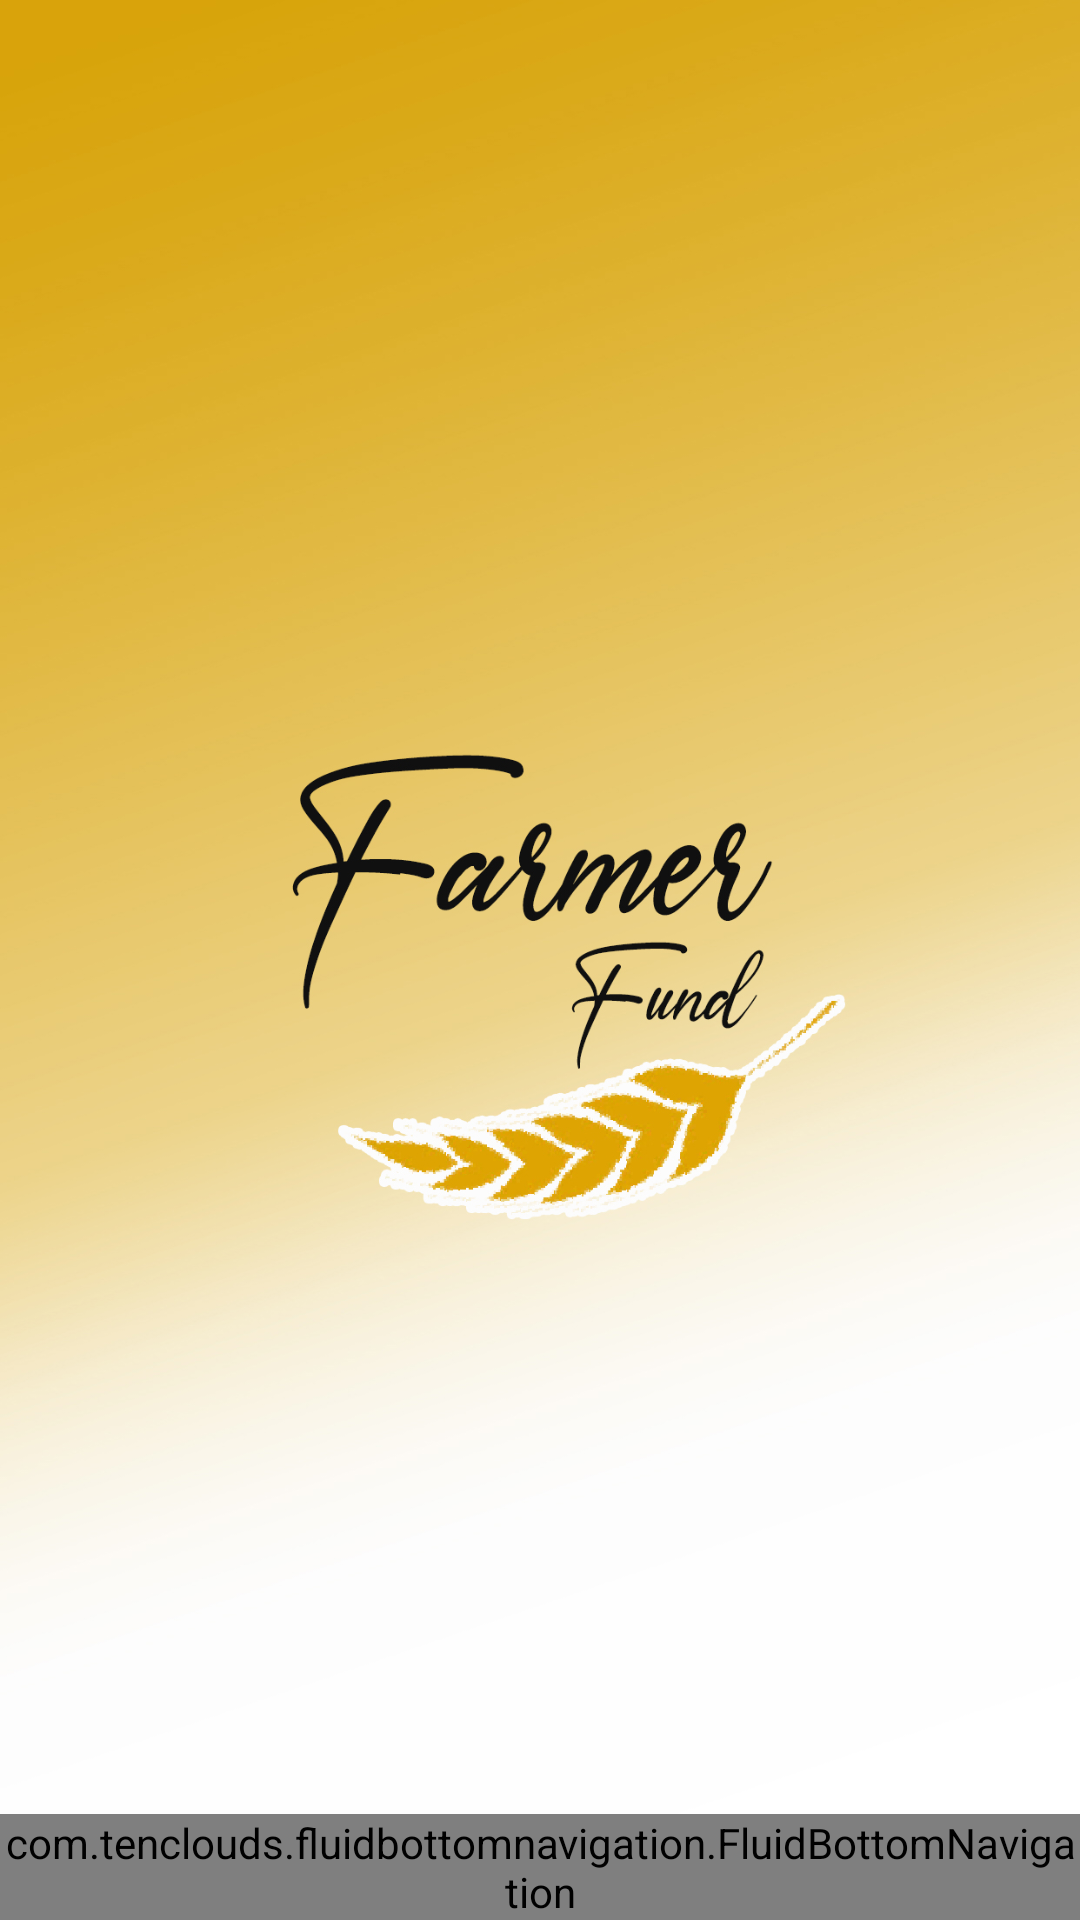

The Android layout XML behind this screen, and the referenced resources:
<!-- AndroidManifest.xml: application theme Theme.FormerFund -->
<!-- res/layout/activity_investor_dashboard.xml -->
<?xml version="1.0" encoding="utf-8"?>
<RelativeLayout xmlns:android="http://schemas.android.com/apk/res/android"
    xmlns:app="http://schemas.android.com/apk/res-auto"
    xmlns:tools="http://schemas.android.com/tools"
    android:layout_width="match_parent"
    android:layout_height="match_parent"
    android:background="@drawable/background_img"
    tools:context=".ui.InvestorDashboardActivity">

    <RelativeLayout
        android:id="@+id/container"
        android:layout_width="match_parent"
        android:layout_height="match_parent"
        android:orientation="horizontal">
    </RelativeLayout>

    <com.tenclouds.fluidbottomnavigation.FluidBottomNavigation
        android:id="@+id/fluidBottomNavigation"
        android:layout_height="wrap_content"
        android:layout_alignParentBottom="true"
        android:background="@color/grey"
        android:layout_width="match_parent" />

</RelativeLayout>
<!-- resources referenced by this layout -->
<resources>
  <color name="grey">#a9a9a9</color>
  <!-- drawable background_img: jpg bitmap (drawable, 463626 bytes) -->
  <style name="Theme.FormerFund" parent="Theme.MaterialComponents.DayNight.DarkActionBar">
          
          <item name="colorPrimary">@color/orange</item>
          <item name="colorPrimaryVariant">@color/yellow</item>
          <item name="colorOnPrimary">@color/white</item>
          
          <item name="colorSecondary">@color/teal_200</item>
          <item name="colorSecondaryVariant">@color/teal_700</item>
          <item name="colorOnSecondary">@color/black</item>
          
          <item name="android:statusBarColor" tools:targetApi="l">?attr/colorPrimaryVariant</item>
          
      </style>
  <color name="orange">#FFC107</color>
  <color name="yellow">#FFD600</color>
  <color name="white">#FFFFFFFF</color>
  <color name="teal_200">#FF03DAC5</color>
  <color name="teal_700">#FF018786</color>
  <color name="black">#FF000000</color>
</resources>
